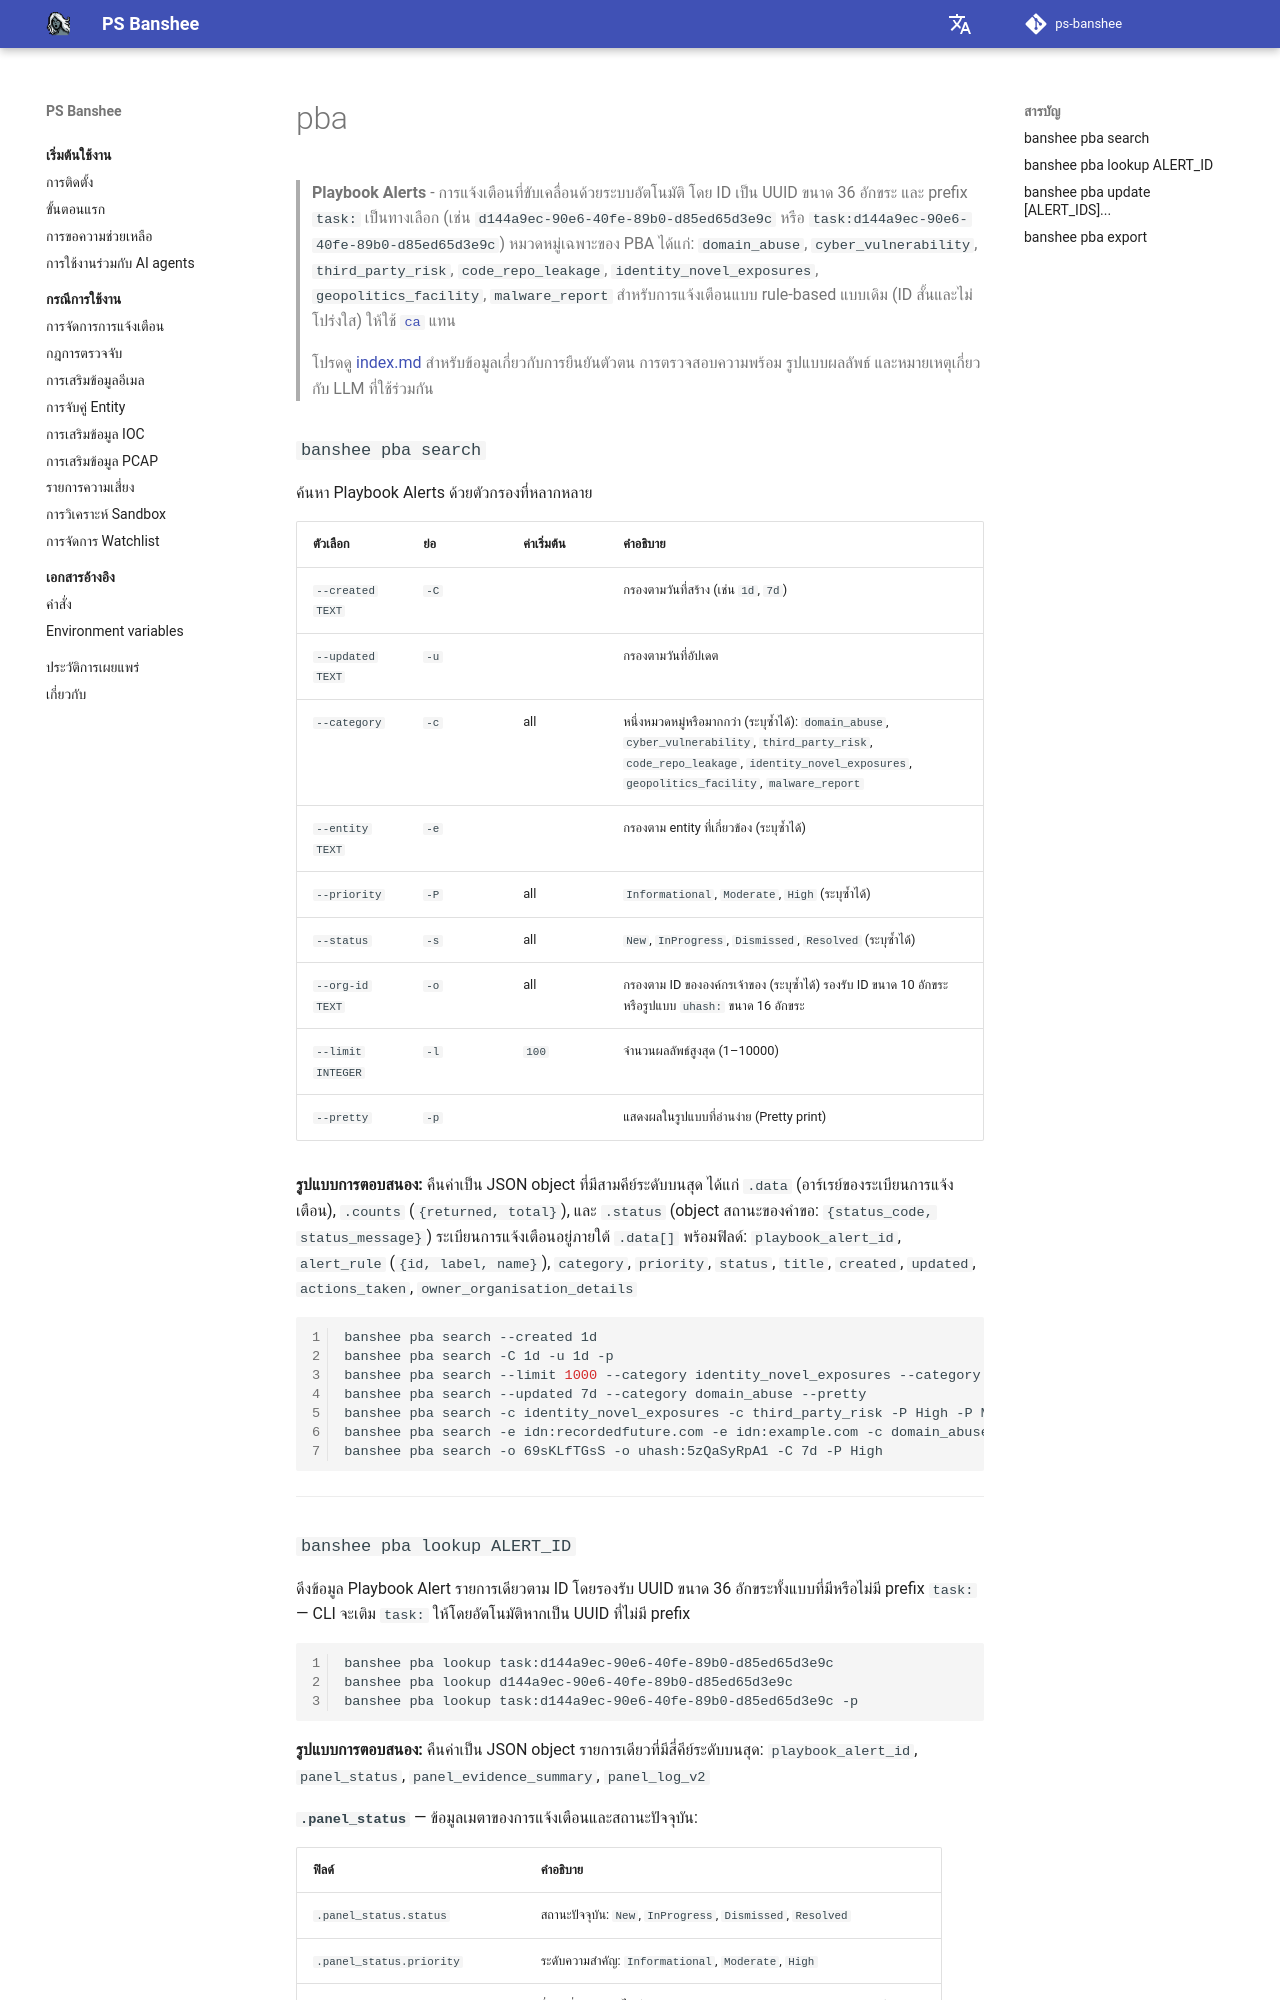

repository: RecordedFuture-ProfessionalServices/ps-banshee · page: th/knowledge-base/pba/index.html · generator: mkdocs

# pba

> **Playbook Alerts** - การแจ้งเตือนที่ขับเคลื่อนด้วยระบบอัตโนมัติ โดย ID เป็น UUID ขนาด 36 อักขระ และ prefix `task:` เป็นทางเลือก (เช่น `d144a9ec-90e6-40fe-89b0-d85ed65d3e9c` หรือ `task:d144a9ec-90e6-40fe-89b0-d85ed65d3e9c`) หมวดหมู่เฉพาะของ PBA ได้แก่: `domain_abuse`, `cyber_vulnerability`, `third_party_risk`, `code_repo_leakage`, `identity_novel_exposures`, `geopolitics_facility`, `malware_report` สำหรับการแจ้งเตือนแบบ rule-based แบบเดิม (ID สั้นและไม่โปร่งใส) ให้ใช้ [`ca`](ca.md) แทน
>
> โปรดดู [index.md](index.md) สำหรับข้อมูลเกี่ยวกับการยืนยันตัวตน การตรวจสอบความพร้อม รูปแบบผลลัพธ์ และหมายเหตุเกี่ยวกับ LLM ที่ใช้ร่วมกัน

### `banshee pba search`

ค้นหา Playbook Alerts ด้วยตัวกรองที่หลากหลาย

| ตัวเลือก | ย่อ | ค่าเริ่มต้น | คำอธิบาย |
|--------|-------|---------|-------------|
| `--created TEXT` | `-C` | | กรองตามวันที่สร้าง (เช่น `1d`, `7d`) |
| `--updated TEXT` | `-u` | | กรองตามวันที่อัปเดต |
| `--category` | `-c` | all | หนึ่งหมวดหมู่หรือมากกว่า (ระบุซ้ำได้): `domain_abuse`, `cyber_vulnerability`, `third_party_risk`, `code_repo_leakage`, `identity_novel_exposures`, `geopolitics_facility`, `malware_report` |
| `--entity TEXT` | `-e` | | กรองตาม entity ที่เกี่ยวข้อง (ระบุซ้ำได้) |
| `--priority` | `-P` | all | `Informational`, `Moderate`, `High` (ระบุซ้ำได้) |
| `--status` | `-s` | all | `New`, `InProgress`, `Dismissed`, `Resolved` (ระบุซ้ำได้) |
| `--org-id TEXT` | `-o` | all | กรองตาม ID ขององค์กรเจ้าของ (ระบุซ้ำได้) รองรับ ID ขนาด 10 อักขระ หรือรูปแบบ `uhash:` ขนาด 16 อักขระ |
| `--limit INTEGER` | `-l` | `100` | จำนวนผลลัพธ์สูงสุด (1–10000) |
| `--pretty` | `-p` | | แสดงผลในรูปแบบที่อ่านง่าย (Pretty print) |

**รูปแบบการตอบสนอง:** คืนค่าเป็น JSON object ที่มีสามคีย์ระดับบนสุด ได้แก่ `.data` (อาร์เรย์ของระเบียนการแจ้งเตือน), `.counts` (`{returned, total}`), และ `.status` (object สถานะของคำขอ: `{status_code, status_message}`) ระเบียนการแจ้งเตือนอยู่ภายใต้ `.data[]` พร้อมฟิลด์: `playbook_alert_id`, `alert_rule` (`{id, label, name}`), `category`, `priority`, `status`, `title`, `created`, `updated`, `actions_taken`, `owner_organisation_details`

```bash
banshee pba search --created 1d
banshee pba search -C 1d -u 1d -p
banshee pba search --limit 1000 --category identity_novel_exposures --category domain_abuse
banshee pba search --updated 7d --category domain_abuse --pretty
banshee pba search -c identity_novel_exposures -c third_party_risk -P High -P Moderate -s New
banshee pba search -e idn:recordedfuture.com -e idn:example.com -c domain_abuse -u 7d
banshee pba search -o 69sKLfTGsS -o uhash:5zQaSyRpA1 -C 7d -P High
```

---
